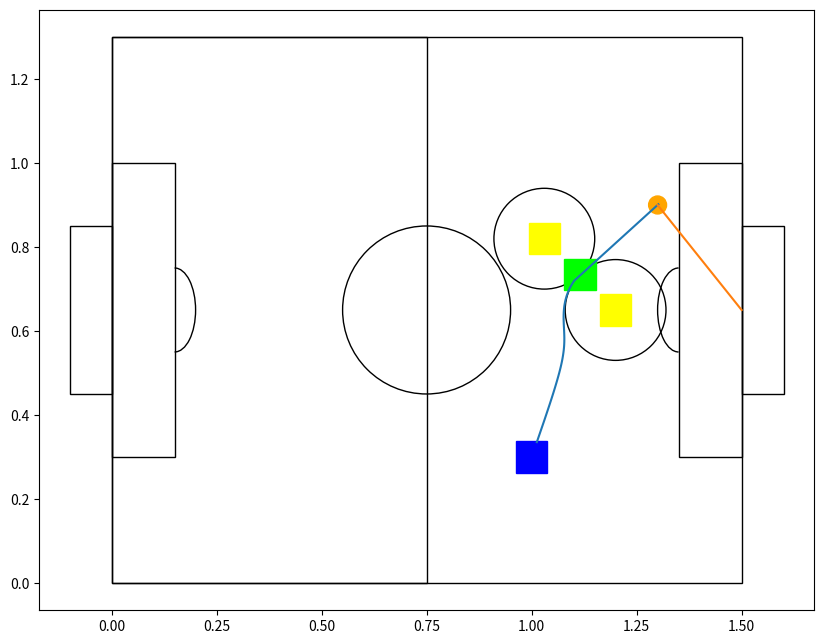

Here is the Python script that generated this plot:
import numpy as np
import matplotlib.pyplot as plt
from matplotlib.patches import Rectangle, Circle, Arc
import math
from matplotlib.transforms import Affine2D

class Point():
    def __init__(self, x, y, r=None, is_vo=False):
        self.x = x
        self.y = y
        self.r = r
        self.is_vo = is_vo

class Ball():
    def __init__(self, x, y, vx, vy):
        self.x = x
        self.y = y
        self.vx = vx
        self.vy = vy

class Obstacle():
    def __init__(self, x, y, r, side=None, is_vo=False):
        self.x = x
        self.y = y
        self.r = r
        self.side = side
        self.is_vo = is_vo

def discriminant(a, b, c, o):
    k = 1 + (a**2/b**2)
    l = -2*o.x + (2*a*c)/b**2 + (2*a*o.y)/b
    m = o.x**2 + o.y**2 - o.r**2 + c**2/b**2 + (2*c*o.y)/b
    dscr = l**2 - 4*k*m
    return dscr

def dist(p1, p2):
    return math.sqrt((p1.x - p2.x)**2 + (p1.y - p2.y)**2)

def filter_func(a, b, c, r, t, o):
    return discriminant(a, b, c, o) > 0 and dist(o, r) < dist(r, t) and dist(o, t) < dist(r, t)

def contour(a, b, c, robot, obst, idx=15):
        dx = robot.x - obst.x
        dy = robot.y - obst.y
        
        mlt = int(idx/math.sqrt(dx**2 + dy**2))

        if obst.is_vo:
            if obst.side == "R": #cw
                d = 1
            else: # ccw
                d = -1
        else:
            d = (a*obst.x + b*obst.y + c)/math.sqrt(a**2 + b**2)

        print(d)
        
        ddx =  (d/abs(d))*dy + mlt*dx*(obst.r**2 - dx**2 - dy**2)
        ddy = -(d/abs(d))*dx + mlt*dy*(obst.r**2 - dx**2 - dy**2)

        return (robot.x + dt*ddx, robot.y + dt*ddy)

fig = plt.figure(figsize=(10, 7.8))

vel = 0.05

ball = Obstacle(1.3, .4, (.0427/2))
ball = Obstacle(1.3, .9, (.0427/2))

j = math.atan2((0.65 - ball.y), 1.5 - ball.x)

t = Point(ball.x, ball.y) # target
r_v = .12 # avoidance radius
q_1 = Point(1.2, .65, r_v) # obstacle
q_2 = Point(1.2 - 2*r_v*math.cos(math.pi/4), .65 + 2*r_v*math.sin(math.pi/4), r_v) # obstacle
q_3 = Point(1.2 - r_v*math.cos(math.pi/4), .65 + r_v*math.sin(math.pi/4), r_v) # obstacle
r = Point(1, 1, 0) # robot
r = Point(1, .3, 0) # robot

j_r = j + math.pi/2
p = 0.075

if r.y < j*(r.x - ball.x) + ball.y:
    vo = Obstacle(t.x - p*math.cos(j_r) - ball.r*math.cos(j), t.y - p*math.sin(j_r) - ball.r*math.sin(j), p, side="R", is_vo=True)
else:
    vo = Obstacle(t.x + p*math.cos(j_r) - ball.r*math.cos(j), t.y + p*math.sin(j_r) - ball.r*math.sin(j), p, side="L", is_vo=True)

target_is_ball = False

# Plotting Field
ax = plt.gca()
ax.add_patch(Rectangle((0, 0), 1.5, 1.3, fill=None, alpha=1))
ax.add_patch(Rectangle((0, 0), .75, 1.3, fill=None, alpha=1))
ax.add_patch(Rectangle((0, .45), -.1, .4, fill=None, alpha=1))
ax.add_patch(Rectangle((1.5, .45), .1, .4, fill=None, alpha=1))
ax.add_patch(Rectangle((0, .3), .15, .7, fill=None, alpha=1))
ax.add_patch(Rectangle((1.5, .3), -.15, .7, fill=None, alpha=1))
ax.add_patch(Circle((.75, .65), .2, fill=None, alpha=1))
ax.add_patch(Arc((.15, .65), .1, 0.2, angle=0, theta1=-90, theta2=90, fill=None, alpha=1))
ax.add_patch(Arc((1.5-.15, .65), .1, 0.2, angle=0, theta1=90, theta2=-90, fill=None, alpha=1))
ax.add_patch(Rectangle((r.x-(.075/2), r.y-(.075/2)), .075, .075, fill=True, color="blue", alpha=1))
ax.add_patch(Circle((ball.x, ball.y), ball.r, fill=True, color="orange", alpha=1))

ax.add_patch(Rectangle((q_1.x-(.075/2), q_1.y-(.075/2)), .075, .075, fill=True, color="yellow", alpha=1))
ax.add_patch(Circle((q_1.x, q_1.y), r_v, fill=None, color="black", alpha=1))

ax.add_patch(Rectangle((q_2.x-(.075/2), q_2.y-(.075/2)), .075, .075, fill=True, color="yellow", alpha=1))
ax.add_patch(Circle((q_2.x, q_2.y), r_v, fill=None, color="black", alpha=1))

ax.add_patch(Rectangle((q_3.x-(.075/2), q_3.y-(.075/2)), .075, .075, fill=True, color="lime", alpha=1))

if target_is_ball:
    ax.add_patch(Circle((vo.x, vo.y), vo.r, fill=None, color="black", alpha=1))
    obstacles = [q_1, vo]
else:
    obstacles = [q_1]

path_x = []
path_y = []

while round(r.x, 2) != round(t.x, 2) and round(r.x, 2) != round(t.x, 2):
    _fps = 60
    dt = 1/_fps
    
    x = np.linspace(r.x, t.x, 10)

    a = t.y - r.y
    b = r.x - t.x
    c = t.x*r.y - r.x*t.y
    
    obstacles = list(filter(lambda o: filter_func(a, b, c, r, t, o), obstacles))
    obstacles.sort(key=lambda o: math.sqrt((o.x - r.x)**2 + (o.y - r.y)**2))

    print(f"{r.x=}\n{r.y=}")
    print(f"{t.x=}\n{t.y=}")

    if len(obstacles) > 0:
        r_x, r_y = contour(a, b, c, r, obstacles[0])

        r.x = r_x
        r.y = r_y

        path_x.append(r.x)
        path_y.append(r.y)

    else:
        if target_is_ball:    
            r_x, r_y = contour(a, b, c, r, vo, 12.5)

            r.x = r_x
            r.y = r_y

            path_x.append(r.x)
            path_y.append(r.y)
        else:
            r_x = r.x + dt
            r_y = (-a*r_x - c)/b

            r.x = r_x
            r.y = r_y

            path_x.append(r.x)
            path_y.append(r.y)

plt.plot(path_x, path_y)
plt.plot([t.x, 1.5], [t.y, 0.65])

# Setting x, y boundary limits
plt.xlim(-0.15, 1.65)
plt.ylim(-0.05, 1.35)
plt.axis("equal")
  
# Show plot with grid
plt.show()
